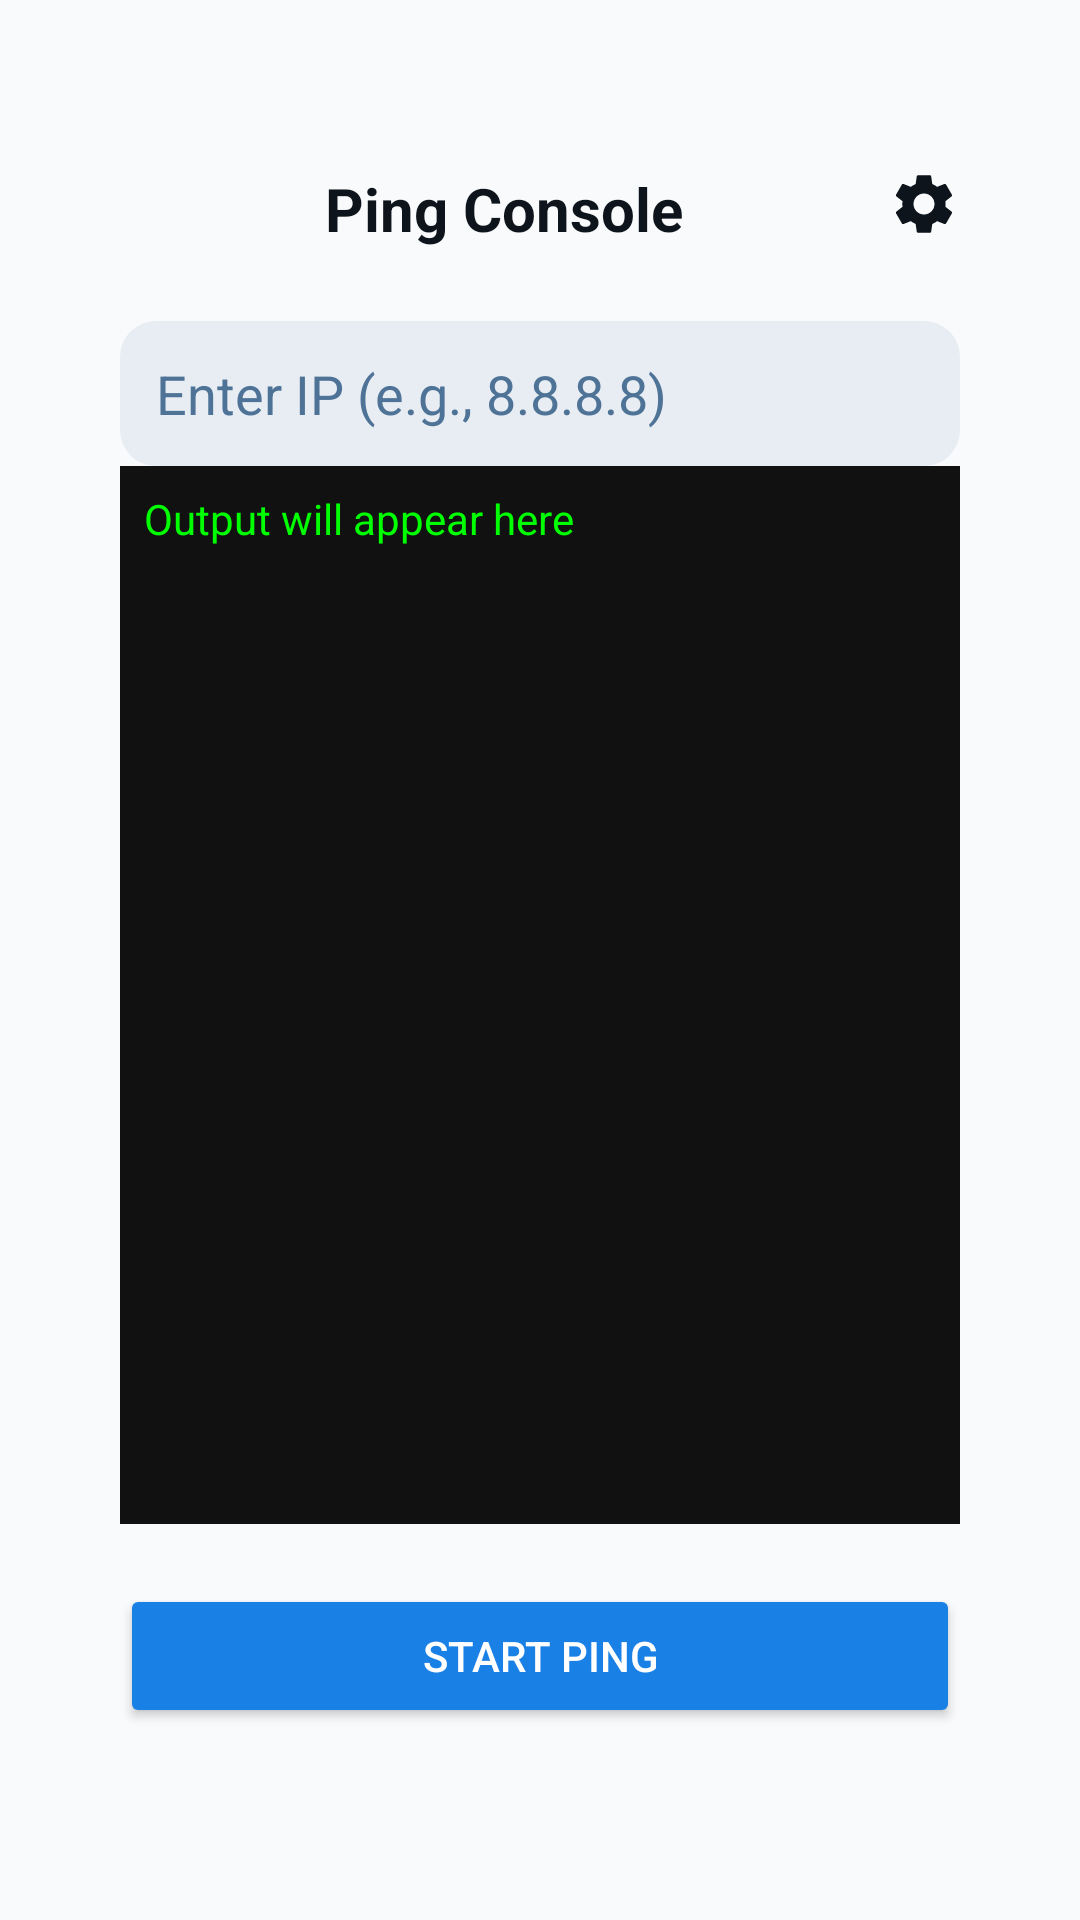

Here is an Android app screen rendered from its layout file. Give the layout XML and the strings, colors and styles it references.
<!-- AndroidManifest.xml: application theme Theme.RouterConfAndMon -->
<!-- res/layout/dashboard_activity.xml -->
<?xml version="1.0" encoding="utf-8"?>
<androidx.constraintlayout.widget.ConstraintLayout
    xmlns:android="http://schemas.android.com/apk/res/android"
    xmlns:app="http://schemas.android.com/apk/res-auto"
    android:layout_width="match_parent"
    android:layout_height="match_parent"
    android:padding="40dp"
    android:background="#F8FAFC">

    
    <TextView
        android:id="@+id/titleText"
        android:layout_width="wrap_content"
        android:layout_height="wrap_content"
        android:text="@string/ping_console"
        android:textSize="20sp"
        android:textStyle="bold"
        android:textColor="#0e141b"
        app:layout_constraintTop_toTopOf="parent"
        app:layout_constraintStart_toStartOf="parent"
        app:layout_constraintEnd_toStartOf="@id/settingsIcon"
        app:layout_constraintHorizontal_bias="0.5"
        android:layout_marginTop="16dp" />

    
    <ImageView
        android:id="@+id/settingsIcon"
        android:layout_width="24dp"
        android:layout_height="24dp"
        android:src="@drawable/ic_gear"
        android:contentDescription="@string/settings"
        app:layout_constraintTop_toTopOf="parent"
        app:layout_constraintEnd_toEndOf="parent"
        android:layout_marginTop="16dp" />

    
    <EditText
        android:id="@+id/ipInput"
        android:layout_width="0dp"
        android:layout_height="wrap_content"
        android:hint="@string/enter_ip_e_g_8_8_8_8"
        android:inputType="text"
        android:background="@drawable/input_bg"
        android:padding="12dp"
        android:textColor="#0e141b"
        android:textColorHint="#4e7397"
        app:layout_constraintTop_toBottomOf="@id/titleText"
        app:layout_constraintStart_toStartOf="parent"
        app:layout_constraintEnd_toEndOf="parent"
        android:layout_marginTop="24dp" />

    
    <TextView
        android:id="@+id/pingOutput"
        android:layout_width="0dp"
        android:layout_height="0dp"
        android:minHeight="200dp"
        android:background="#111111"
        android:textColor="#00FF00"
        android:padding="8dp"
        android:textIsSelectable="true"
        android:scrollbars="vertical"
        android:text="@string/output_appears_here"
        app:layout_constraintTop_toBottomOf="@+id/ipInput"
        app:layout_constraintBottom_toTopOf="@+id/pingButton"
        app:layout_constraintStart_toStartOf="parent"
        app:layout_constraintEnd_toEndOf="parent"
        android:gravity="start|top" />

    
    <Button
        android:id="@+id/pingButton"
        android:layout_width="0dp"
        android:layout_height="wrap_content"
        android:text="@string/start_ping"
        android:backgroundTint="#1980e6"
        android:textColor="@android:color/white"
        app:layout_constraintTop_toBottomOf="@id/pingOutput"
        app:layout_constraintStart_toStartOf="parent"
        app:layout_constraintEnd_toEndOf="parent"
        android:layout_marginTop="20dp"
        android:layout_marginBottom="24dp"
        app:layout_constraintBottom_toBottomOf="parent" />

</androidx.constraintlayout.widget.ConstraintLayout>
<!-- resources referenced by this layout -->
<resources>
  <!-- drawable ic_gear (drawable) -->
  <vector xmlns:android="http://schemas.android.com/apk/res/android"
      android:width="24dp"
      android:height="24dp"
      android:viewportWidth="24"
      android:viewportHeight="24">
      <path
          android:fillColor="#0e141b"
          android:pathData="M19.14,12.94c0.04,-0.31 0.06,-0.63 0.06,-0.94 0,-0.31 -0.02,-0.63 -0.06,-0.94l2.03,-1.58c0.18,-0.14 0.23,-0.4 0.12,-0.61l-1.92,-3.32c-0.12,-0.21 -0.37,-0.3 -0.6,-0.22l-2.39,0.96c-0.5,-0.38 -1.03,-0.7 -1.62,-0.94l-0.36,-2.54c-0.03,-0.24 -0.24,-0.42 -0.49,-0.42h-3.84c-0.24,0 -0.45,0.18 -0.49,0.42l-0.36,2.54c-0.59,0.24 -1.12,0.56 -1.62,0.94l-2.39,-0.96c-0.23,-0.09 -0.49,0.01 -0.6,0.22l-1.92,3.32c-0.12,0.21 -0.07,0.47 0.12,0.61l2.03,1.58c-0.04,0.31 -0.06,0.63 -0.06,0.94 0,0.31 0.02,0.63 0.06,0.94l-2.03,1.58c-0.18,0.14 -0.23,0.4 -0.12,0.61l1.92,3.32c0.12,0.21 0.37,0.3 0.6,0.22l2.39,-0.96c0.5,0.38 1.03,0.7 1.62,0.94l0.36,2.54c0.03,0.24 0.24,0.42 0.49,0.42h3.84c0.24,0 0.45,-0.18 0.49,-0.42l0.36,-2.54c0.59,-0.24 1.12,-0.56 1.62,-0.94l2.39,0.96c0.23,0.09 0.49,-0.01 0.6,-0.22l1.92,-3.32c0.12,-0.21 0.07,-0.47 -0.12,-0.61l-2.03,-1.58zM12,15.5c-1.93,0 -3.5,-1.57 -3.5,-3.5s1.57,-3.5 3.5,-3.5 3.5,1.57 3.5,3.5 -1.57,3.5 -3.5,3.5z"/>
  </vector>
  <!-- drawable input_bg (drawable) -->
  <shape xmlns:android="http://schemas.android.com/apk/res/android" android:shape="rectangle">
      <solid android:color="#e7edf3" />
      <corners android:radius="12dp" />
  </shape>
  <string name="enter_ip_e_g_8_8_8_8">Enter IP (e.g., 8.8.8.8)</string>
  <string name="output_appears_here">Output will appear here</string>
  <string name="ping_console">Ping Console</string>
  <string name="settings">Settings</string>
  <string name="start_ping">Start Ping</string>
  <style name="Theme.RouterConfAndMon" parent="Base.Theme.RouterConfAndMon" />
  <style name="Base.Theme.RouterConfAndMon" parent="Theme.Material3.DayNight.NoActionBar">
          
          
      </style>
</resources>
